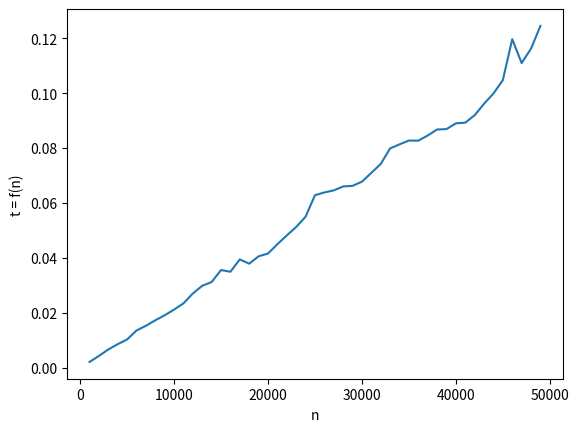

Write Python code to recreate this figure.
import array as arr
import matplotlib.pyplot as plt
import time

def merge_sort(input):
    n = len(input)
    if n == 1:
        return input
    halve = int(len(input)/2)
    # divide the arrays into two parts
    left = input[:halve]
    right = input[halve:]
    # sort each part 
    C = merge_sort(left)
    D = merge_sort(right)
    # merge sorted arrays into one
    def merge():
        i=0
        j=0
        nn = int(len(C) + len(D))
        half_len = int(nn/2) #if n%2 == 0 else int(nn+1/2)
        sorted = arr.array('i', [])
        for k in range(n):
            # todo fix this part
            if j == 1 and len(D) == 2:
                sorted = merge_sort(D) + C
                break
            if i == 1 and len(C) == 2:
                sorted = merge_sort(C) + D
                break
            if j == half_len:
                sorted = sorted + C
                break
            if i == half_len:
                sorted = sorted + D
                break
            elif C[i] > D[j]:
                # print("C[i]: {}, D[j]: {}".format(C[i], D[j]))
                sorted.append(D[j])
                j += 1
            else:
                sorted.append(C[i])
                i += 1
        return sorted

    return merge()

n = 1
t = []
size = []
times = 50
step = 1000
while n < times:
    input = arr.array('i', [])
    for i in range(n*step):
        input.append(n*step - i)
    start = time.time()
    result = merge_sort(input)
    # print(result)
    end = time.time()
    t.append(end - start)
    size.append(n*step)
    n += 1

plt.xlabel('n')
plt.ylabel('t = f(n)')
plt.plot(size, t)
plt.show()
